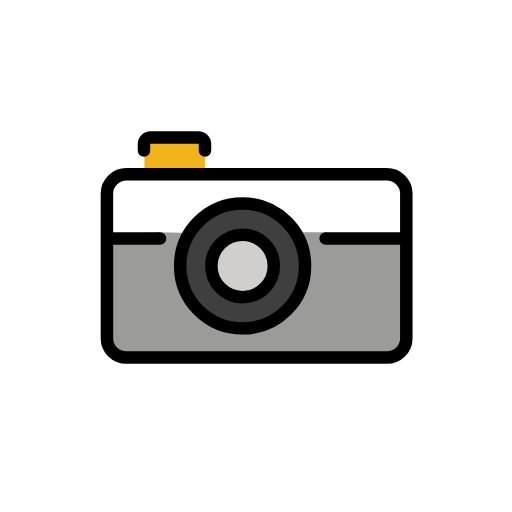
t = 0.00 s
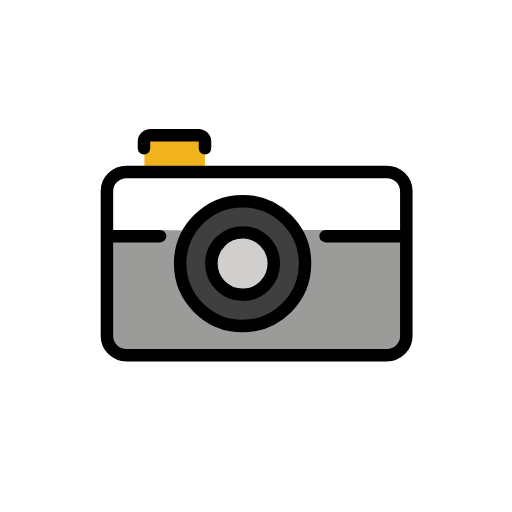
t = 0.48 s
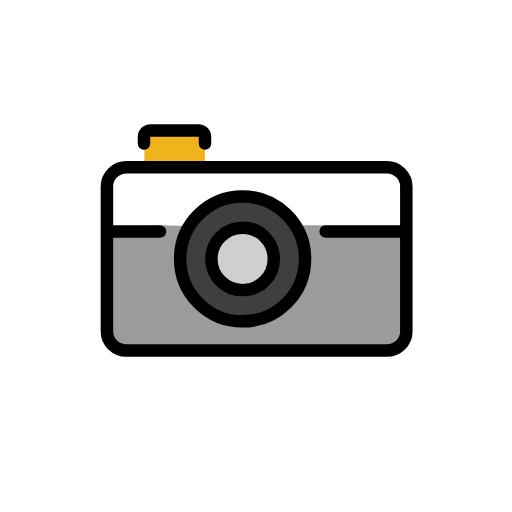
t = 1.43 s
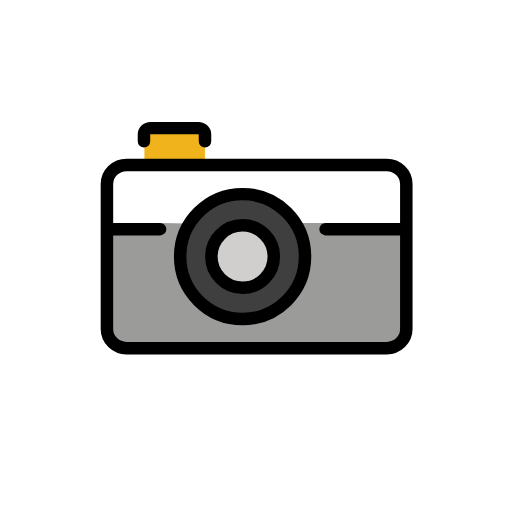
t = 1.90 s
t = 2.38 s: frame unchanged from t = 1.43 s, image omitted
t = 3.33 s: frame unchanged from t = 0.48 s, image omitted

The animated SVG that drew these frames (rendered in a browser with its animation timeline set to each time). Animation: 1 SMIL element (animateTransform=1); one cycle of 3.80 s, repeats indefinitely.

<?xml version='1.0' encoding='utf-8'?>
<svg xmlns="http://www.w3.org/2000/svg" id="emoji" viewBox="-5 -5 82 82" width="200" height="200" role="img">
  <title>OpenMoji: camera</title><g><g id="color">
    <path fill="#3f3f3f" d="m33.8525,28.0066c-5.2851,0-9.5842,4.2991-9.5842,9.5842s4.2991,9.5842,9.5842,9.5842,9.5842-4.2991,9.5842-9.5842-4.2991-9.5842-9.5842-9.5842Zm0,14.5841c-2.7572,0-5-2.2428-5-5s2.2428-5,5-5,5,2.2428,5,5-2.2428,5-5,5Z" />
    <circle cx="33.8525" cy="37.5908" r="4.9999" fill="#d0cfce" />
    <path fill="#fff" d="m57.9309,22.9178H15.2697c-1.1816,0-3.1441,1.9245-3.1441,3.0622l.4567,7.2175h8.0465l4.1493.1888c-.0121.0215,3.277-5.7956,9.0743-5.7956,4.1504,0,8.7433,5.0107,8.7387,5.0002l3.3923.2991,13.3036.2302.0374-7.1402c0-1.1377-.2119-3.0622-1.3935-3.0622Z" />
    <path fill="#f1b31c" d="m27.8182,19.1835c-.0174.2605-.3503-2.1627-.3503-2.1627h-9.0351s-.2818,2.5039-.3056,2.4387v3.3291l9.691-.1182s0-3.4869,0-3.4869Z" />
    <path fill="#9b9b9a" d="m56.7227,51.768c.1326-.0026,2.6017-1.0404,2.6017-1.1745l-.0374-17.4733-9.7776-.2263-2.383-.6966h-3.6908c.0046.0105.0097.024.0144.0346,0,0,0,.0002,0,.0003.2194.3912-.6648.7965-.4939,1.2153.0112.0275.2962,7.996.1552,8.1433-.4261.4452-2.2637,3.2105-3.0595,3.8446-2.3873,1.9024-4.5862,2.0301-4.6733,2.0385-.3453.0332-1.9984.113-2.1133.0988-.1099-.0138-2.3397-.3828-4.2028-1.3936-1.7796-.9656-3.1984-2.5751-3.2099-2.5883-.5522-.6344-.9877-1.9761-1.0001-2-.119-.2288-1.0291-2.1258-.8403-4.7821.0819-1.1522,1.348-4.4997,1.348-4.4997l-4.7313-.1117c.1805,0-7.9089.3934-7.9089.3934l.1028,16.6105s.0008,1.4067.7237,2.1654c.8471.8893,1.6866.4014,1.6944.4014,0,0,41.4675.0002,41.4818,0Z" />
  </g>
  <g id="line">
    <path fill="none" stroke="#000" stroke-linecap="round" stroke-linejoin="round" stroke-width="2" d="m15.2697,22.9178c-1.7365,0-3.1441,1.371-3.1441,3.0622v23.2213c0,1.6912,1.4076,3.0623,3.1441,3.0623h41.6606c1.7365,0,3.1441-1.3711,3.1441-3.0623v-23.2213c0-1.6912-1.4076-3.0622-3.1441-3.0622,0,0-41.6606,0-41.6606,0Z" />
    <line x1="47.1521" x2="59.6177" y1="33.1975" y2="33.1975" fill="none" stroke="#000" stroke-linecap="round" stroke-linejoin="round" stroke-width="2" />
    <line x1="12.5823" x2="20.6288" y1="33.1975" y2="33.1975" fill="none" stroke="#000" stroke-linecap="round" stroke-linejoin="round" stroke-width="2" />
    <circle cx="33.8524" cy="37.5907" r="10" fill="none" stroke="#000" stroke-linecap="round" stroke-linejoin="round" stroke-width="2" />
    <circle cx="33.8524" cy="37.5907" r="5" fill="none" stroke="#000" stroke-linecap="round" stroke-linejoin="round" stroke-width="2" />
    <path fill="none" stroke="#000" stroke-linecap="round" stroke-linejoin="round" stroke-width="2" d="m27.831,19.1198v-1.0782c0-.5638-.4692-1.0208-1.048-1.0208h-7.6766c-.5787,0-1.048.457-1.048,1.0208v1.0782" />
  </g>
<animateTransform attributeName="transform" type="translate" values="0 0;0 -1.5;0 0" dur="3.8s" repeatCount="indefinite" /></g></svg>
